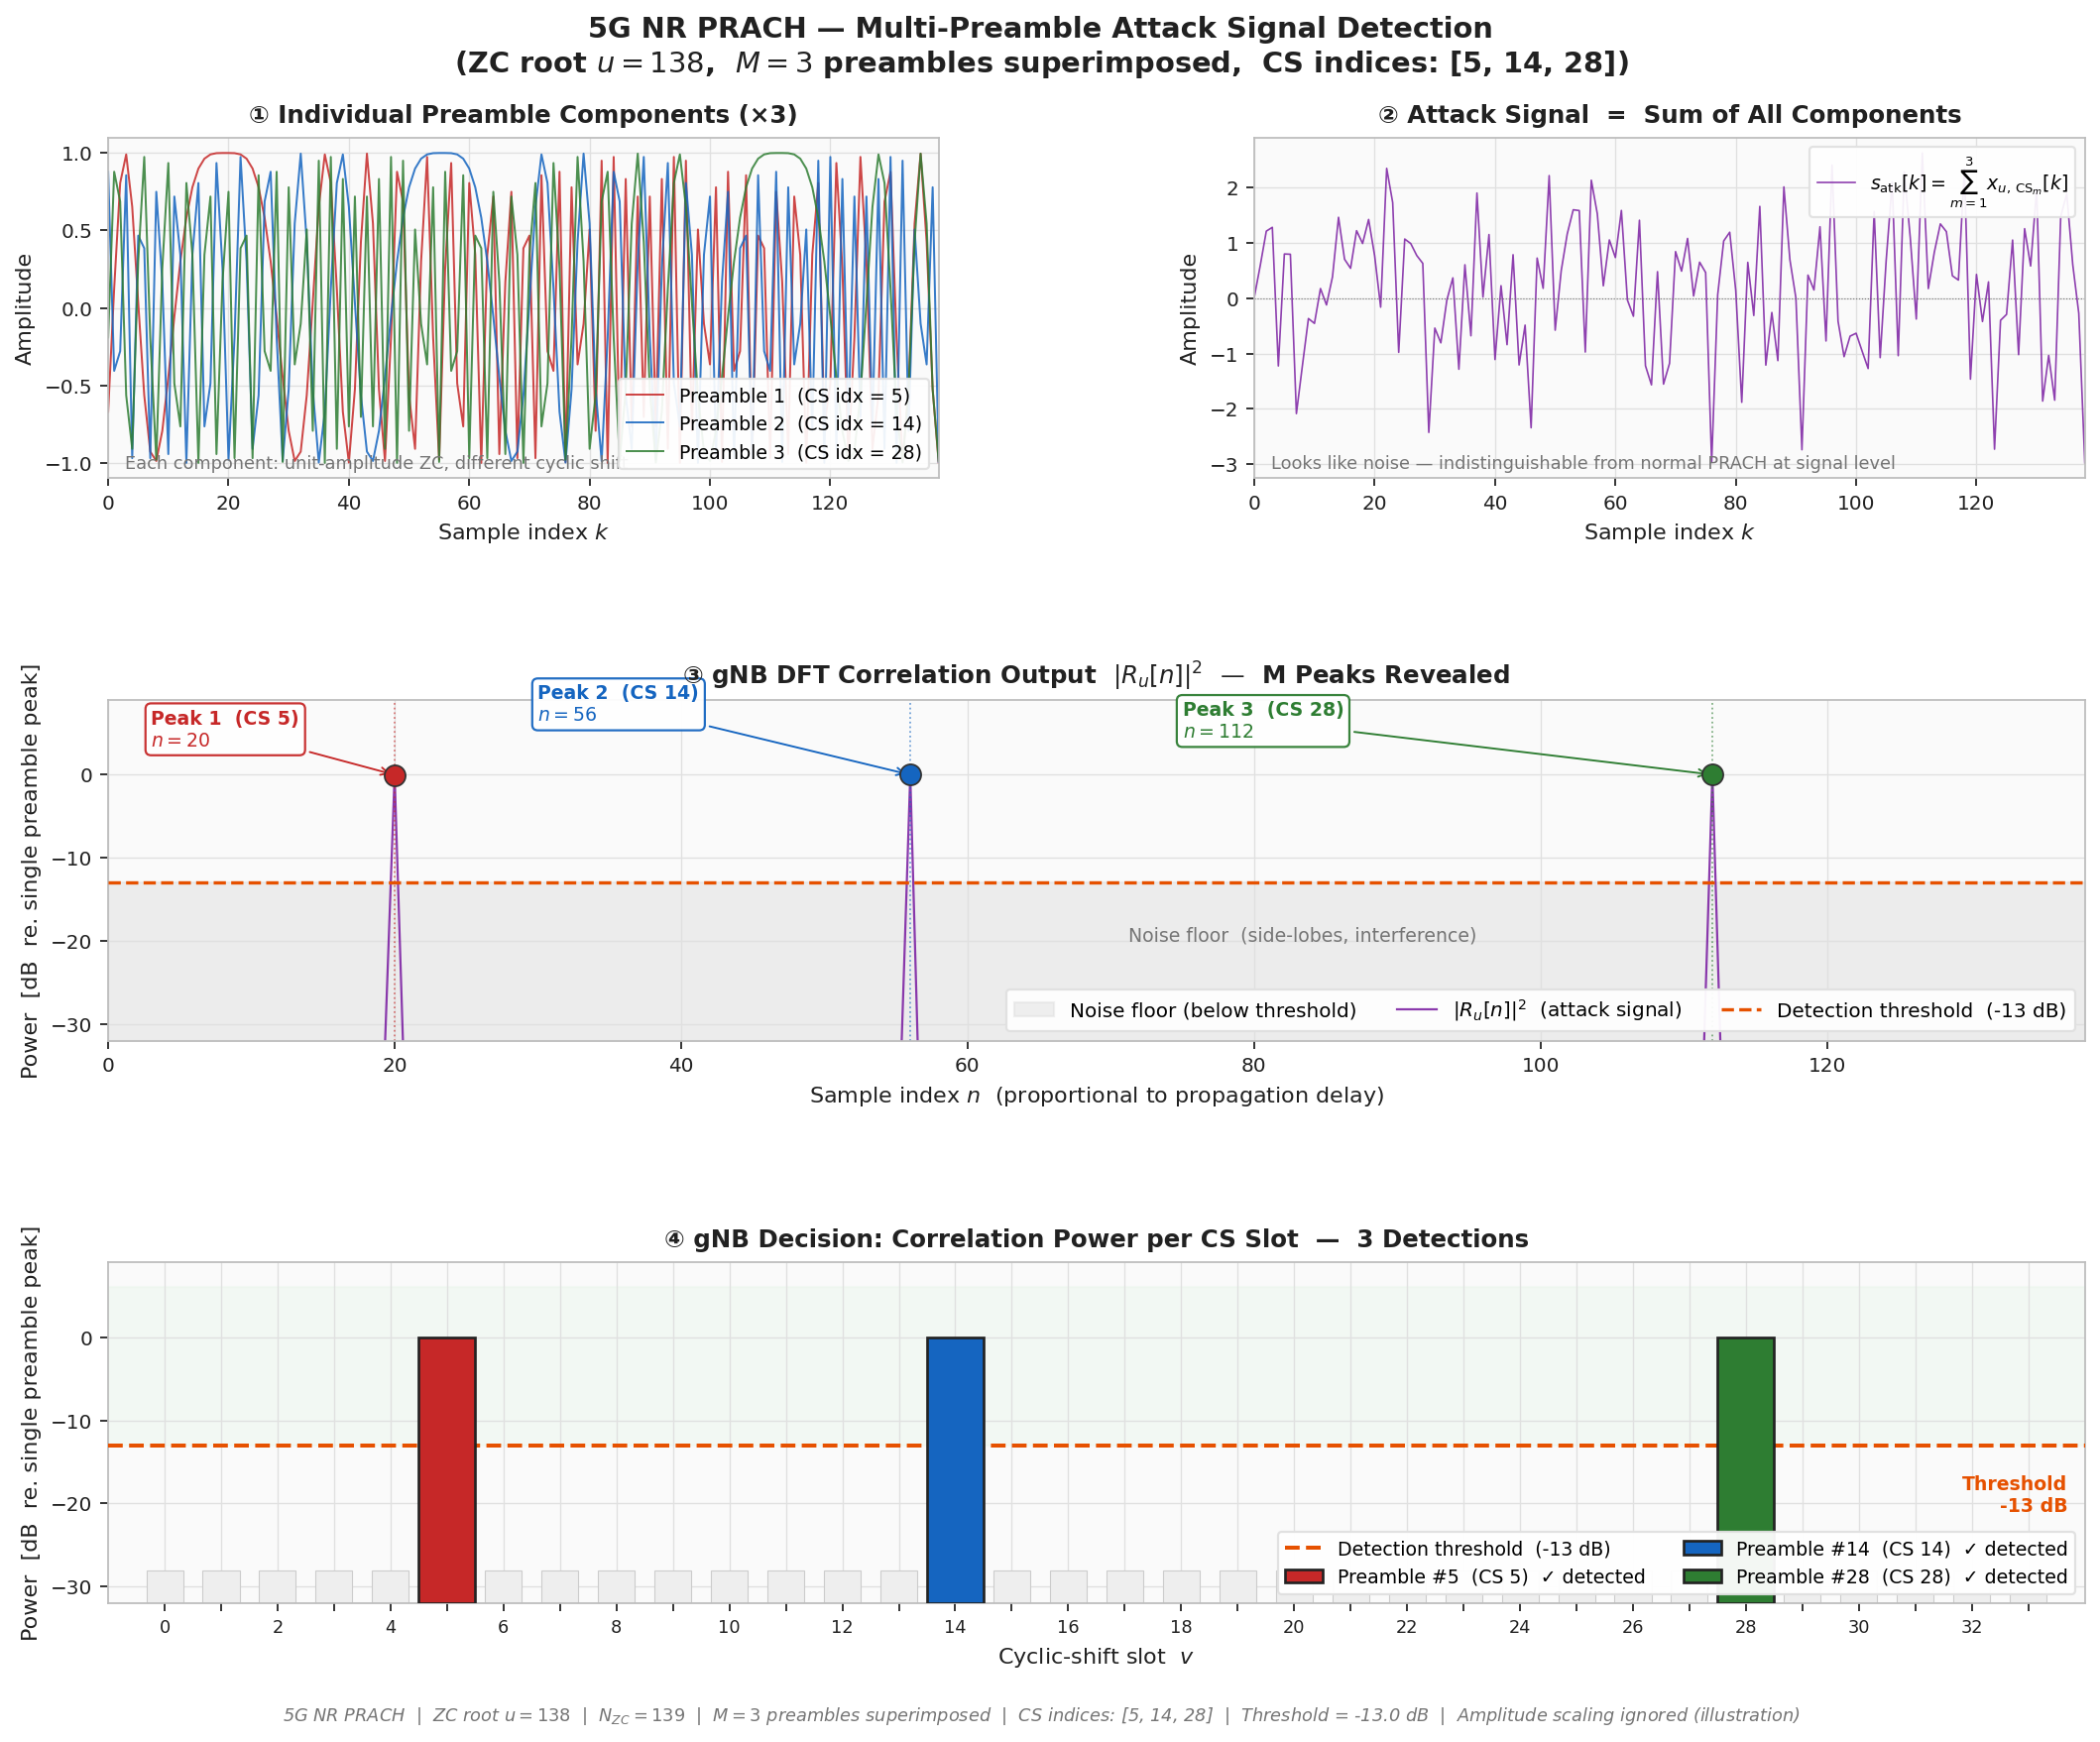

Generate this figure with Python:
"""
Multi-Preamble Attack Detection Visualization
===============================================
Attack concept: attacker superimposes M distinct ZC preambles into ONE signal.

  s_attack[k] = x_{u, CS0}[k] + x_{u, CS1}[k] + x_{u, CS2}[k]
  (amplitude scaling ignored for clarity)

When the gNB runs its correlator, it sees M independent peaks —
one per preamble — and allocates M RA responses.
"""

import numpy as np
import matplotlib.pyplot as plt
import matplotlib.gridspec as gridspec
import warnings
warnings.filterwarnings("ignore")

# ─────────────────────────────────────────────────────────────────────────────
# Parameters
# ─────────────────────────────────────────────────────────────────────────────
N_ZC    = 139
NUM_CS  = 34
CS_STEP = N_ZC // NUM_CS   # = 4 samples

ROOT_U  = 138
M       = 3
CS_IDX  = [5, 14, 28]          # 3 preambles: well-separated, all < NUM_CS=34
THR_DB  = -13.0
NOISE_STD = 0.015

COLORS = ["#C62828", "#1565C0", "#2E7D32"]   # red, blue, green (one per preamble)
C_ATK  = "#7B1FA2"    # purple – attack (combined) signal
C_THR  = "#E65100"
C_NOISE= "#E0E0E0"
C_TEXT = "#212121"
C_MUTED= "#757575"
C_PANEL= "#FAFAFA"
C_GRID = "#E0E0E0"

np.random.seed(42)

# ─────────────────────────────────────────────────────────────────────────────
# Helpers
# ─────────────────────────────────────────────────────────────────────────────
def zadoff_chu(u, N):
    n = np.arange(N, dtype=float)
    return np.exp(-1j * np.pi * u * n * (n + 1) / N)

def make_preamble(u, N, cs_idx, cs_step):
    return np.roll(zadoff_chu(u, N), cs_idx * cs_step)

def correlate(rx, u, N):
    Xu = zadoff_chu(u, N)
    R  = np.fft.ifft(np.fft.fft(rx, N) * np.conj(np.fft.fft(Xu, N)), N)
    return np.abs(R) ** 2

# ─────────────────────────────────────────────────────────────────────────────
# Build signals
# ─────────────────────────────────────────────────────────────────────────────
preambles = [make_preamble(ROOT_U, N_ZC, cs, CS_STEP) for cs in CS_IDX]
s_attack  = sum(preambles)
noise     = (np.random.randn(N_ZC) + 1j * np.random.randn(N_ZC)) * NOISE_STD
rx        = s_attack + noise

corr_full = correlate(rx, ROOT_U, N_ZC)
ref_single = correlate(preambles[0], ROOT_U, N_ZC).max()

def to_db(x):
    return 10 * np.log10(np.maximum(x / ref_single, 1e-12))

corr_db     = to_db(corr_full)
cs_arr      = np.arange(NUM_CS)
cs_power    = np.array([corr_full[(i * CS_STEP) % N_ZC] for i in range(NUM_CS)])
cs_power_db = to_db(cs_power)
peak_samples = [cs * CS_STEP for cs in CS_IDX]
x_full = np.arange(N_ZC)

# ─────────────────────────────────────────────────────────────────────────────
# Figure layout
# ─────────────────────────────────────────────────────────────────────────────
plt.rcParams.update({
    "font.family"    : "DejaVu Sans",
    "font.size"      : 10,
    "axes.titlesize" : 11,
    "axes.labelsize" : 10,
    "legend.fontsize": 9,
    "xtick.labelsize": 9,
    "ytick.labelsize": 9,
})

fig = plt.figure(figsize=(14, 11), facecolor="white")
fig.suptitle(
    f"5G NR PRACH — Multi-Preamble Attack Signal Detection\n"
    f"(ZC root $u={ROOT_U}$,  $M={M}$ preambles superimposed,"
    f"  CS indices: {CS_IDX})",
    fontsize=13, fontweight="bold", color=C_TEXT, y=0.98
)

gs = gridspec.GridSpec(
    3, 2, figure=fig,
    left=0.08, right=0.97,
    top=0.91, bottom=0.07,
    hspace=0.65, wspace=0.38
)

def style(ax, title, xlabel, ylabel):
    ax.set_facecolor(C_PANEL)
    ax.set_title(title, color=C_TEXT, pad=7, fontweight="bold", fontsize=11)
    ax.set_xlabel(xlabel, color=C_TEXT)
    ax.set_ylabel(ylabel, color=C_TEXT)
    ax.tick_params(colors=C_TEXT)
    ax.grid(True, color=C_GRID, linewidth=0.6, zorder=0)
    for sp in ax.spines.values():
        sp.set_edgecolor("#BDBDBD")

# ─────────────────────────────────────────────────────────────────────────────
# Panel ① – Individual preamble components (time-domain, real part)
# ─────────────────────────────────────────────────────────────────────────────
axA = fig.add_subplot(gs[0, 0])
style(axA,
      f"① Individual Preamble Components (×{M})",
      "Sample index $k$", "Amplitude")

for m in range(M):
    axA.plot(x_full, preambles[m].real,
             color=COLORS[m], linewidth=0.9, alpha=0.85,
             label=f"Preamble {m+1}  (CS idx = {CS_IDX[m]})")

axA.set_xlim(0, N_ZC - 1)
axA.legend(loc="lower right", framealpha=0.92, edgecolor=C_GRID, fontsize=8.5)
axA.text(0.02, 0.03,
         f"Each component: unit-amplitude ZC, different cyclic shift",
         transform=axA.transAxes, color=C_MUTED, fontsize=8)

# ─────────────────────────────────────────────────────────────────────────────
# Panel ② – Attack signal (superposition, real part)
# ─────────────────────────────────────────────────────────────────────────────
axB = fig.add_subplot(gs[0, 1])
style(axB,
      "② Attack Signal  =  Sum of All Components",
      "Sample index $k$", "Amplitude")

axB.plot(x_full, s_attack.real, color=C_ATK, linewidth=0.75, alpha=0.85,
         label=rf"$s_{{\mathrm{{atk}}}}[k] = \sum_{{m=1}}^{{{M}}} x_{{u,\,\mathrm{{CS}}_m}}[k]$")
axB.axhline(0, color=C_MUTED, linewidth=0.5, linestyle=":")
axB.set_xlim(0, N_ZC - 1)
axB.legend(loc="upper right", framealpha=0.92, edgecolor=C_GRID, fontsize=8.5)
axB.text(0.02, 0.03,
         "Looks like noise — indistinguishable from normal PRACH at signal level",
         transform=axB.transAxes, color=C_MUTED, fontsize=8)

# ─────────────────────────────────────────────────────────────────────────────
# Panel ③ – Full DFT correlation output (all M peaks visible)
# ─────────────────────────────────────────────────────────────────────────────
axC = fig.add_subplot(gs[1, :])
style(axC,
      r"③ gNB DFT Correlation Output  $|R_u[n]|^2$  —  M Peaks Revealed",
      "Sample index $n$  (proportional to propagation delay)",
      "Power  [dB  re. single preamble peak]")

axC.fill_between(x_full, -32, THR_DB, color=C_NOISE, alpha=0.5,
                 label="Noise floor (below threshold)", zorder=1)
axC.plot(x_full, corr_db, color=C_ATK, linewidth=1.0, alpha=0.88,
         label=r"$|R_u[n]|^2$  (attack signal)", zorder=2)
axC.axhline(THR_DB, color=C_THR, linewidth=1.5, linestyle="--",
            label=f"Detection threshold  ({THR_DB:.0f} dB)", zorder=3)

# Fixed annotation positions (hand-tuned)
annot_cfg = [
    dict(txt_x=3,   txt_y=3.5, ha="left"),   # Peak 1: beside its own peak
    dict(txt_x=30,  txt_y=6.5, ha="left"),   # Peak 2: right side, high
    dict(txt_x=75,  txt_y=4.5, ha="left"),   # Peak 3: between peak2 and peak3
]
for m in range(M):
    n_peak = peak_samples[m]
    db_val = corr_db[n_peak]
    cfg    = annot_cfg[m]
    axC.scatter([n_peak], [db_val], color=COLORS[m], s=90,
                zorder=5, edgecolors="#333", linewidths=0.8)
    axC.axvline(n_peak, color=COLORS[m], linewidth=0.8,
                linestyle=":", alpha=0.6, zorder=2)
    axC.annotate(
        f"Peak {m+1}  (CS {CS_IDX[m]})\n$n = {n_peak}$",
        xy=(n_peak, db_val),
        xytext=(cfg["txt_x"], cfg["txt_y"]),
        color=COLORS[m], fontsize=8.5, fontweight="bold", ha=cfg["ha"],
        arrowprops=dict(arrowstyle="->", color=COLORS[m], lw=0.85),
        bbox=dict(boxstyle="round,pad=0.3", fc="white", ec=COLORS[m], alpha=0.95)
    )

axC.text(N_ZC * 0.6, THR_DB - 7,
         "Noise floor  (side-lobes, interference)",
         color=C_MUTED, fontsize=8.5, ha="center")
axC.set_xlim(0, N_ZC - 1)
axC.set_ylim(-32, 9)
axC.legend(loc="lower right", framealpha=0.95, edgecolor=C_GRID, ncol=3)

# ─────────────────────────────────────────────────────────────────────────────
# Panel ④ – Per-CS-slot bar chart: detected vs undetected
#   Gray stubs at noise floor for all 34 slots
#   Colored bars at actual power for the 3 detected ones
#   Labels placed directly above each detected bar
# ─────────────────────────────────────────────────────────────────────────────
axD = fig.add_subplot(gs[2, :])
style(axD,
      f"④ gNB Decision: Correlation Power per CS Slot  —  {M} Detections",
      "Cyclic-shift slot  $v$",
      "Power  [dB  re. single preamble peak]")

FLOOR = -28   # visual noise floor for undetected bars

# Gray stubs for all undetected slots
for v in cs_arr:
    if v not in CS_IDX:
        axD.bar(v, FLOOR - (-32), width=0.65, bottom=-32,
                color="#EEEEEE", edgecolor="#CCCCCC",
                linewidth=0.5, zorder=2)

# Green background above threshold
axD.fill_between([-1, NUM_CS], THR_DB, 6,
                 color="#E8F5E9", alpha=0.4, zorder=1)
# Threshold line
axD.axhline(THR_DB, color=C_THR, linewidth=1.8, linestyle="--", zorder=3,
            label=f"Detection threshold  ({THR_DB:.0f} dB)")
# Threshold text on the right side, below the line
axD.text(NUM_CS - 0.3, THR_DB - 3.5,
         f"Threshold\n{THR_DB:.0f} dB",
         color=C_THR, fontsize=8.5, fontweight="bold",
         ha="right", va="top")

# Colored bars for the 3 detected preambles
# stagger: #5 low offset (bar at index 5, far left), #14 high, #28 high
y_label_top_offsets = [1.0, 1.0, 1.0]   # uniform: label just above bar top
for m, cs in enumerate(CS_IDX):
    pw = cs_power_db[cs]
    axD.bar(cs, pw - (-32), width=1.0, bottom=-32,
            color=COLORS[m], edgecolor="#222222",
            linewidth=1.2, zorder=4,
            label=f"Preamble #{cs}  (CS {cs})  ✓ detected")


# Resource exhaustion consequence label — upper centre (above empty area)
# axD.text(0.5, 0.92,
#          f"→  gNB allocates {M} RA responses  ⚠ Resource Exhaustion Attack",
#          transform=axD.transAxes, color="#C62828",
#          fontsize=9, fontweight="bold", ha="center", va="top",
#          bbox=dict(boxstyle="round,pad=0.3", fc="#FFF3E0", ec="#C62828", alpha=0.97))

axD.set_xlim(-1, NUM_CS)
axD.set_ylim(-32, 9)
axD.set_xticks(cs_arr)
axD.set_xticklabels([str(v) if v % 2 == 0 else "" for v in cs_arr], fontsize=8)
axD.legend(loc="lower right", framealpha=0.95, edgecolor=C_GRID, fontsize=8.5, ncol=2)

# ─────────────────────────────────────────────────────────────────────────────
# Footer
# ─────────────────────────────────────────────────────────────────────────────
fig.text(
    0.5, 0.003,
    f"5G NR PRACH  |  ZC root $u = {ROOT_U}$  |  $N_{{ZC}} = {N_ZC}$  |  "
    f"$M = {M}$ preambles superimposed  |  CS indices: {CS_IDX}  |  "
    f"Threshold = {THR_DB} dB  |  Amplitude scaling ignored (illustration)",
    ha="center", fontsize=8, color=C_MUTED, style="italic"
)

out = "/Users/yq/Documents/analysis/0420/plot_attack_prach.png"
plt.savefig(out, dpi=160, bbox_inches="tight", facecolor="white")
print(f"[✓] Saved: {out}")
plt.show()
